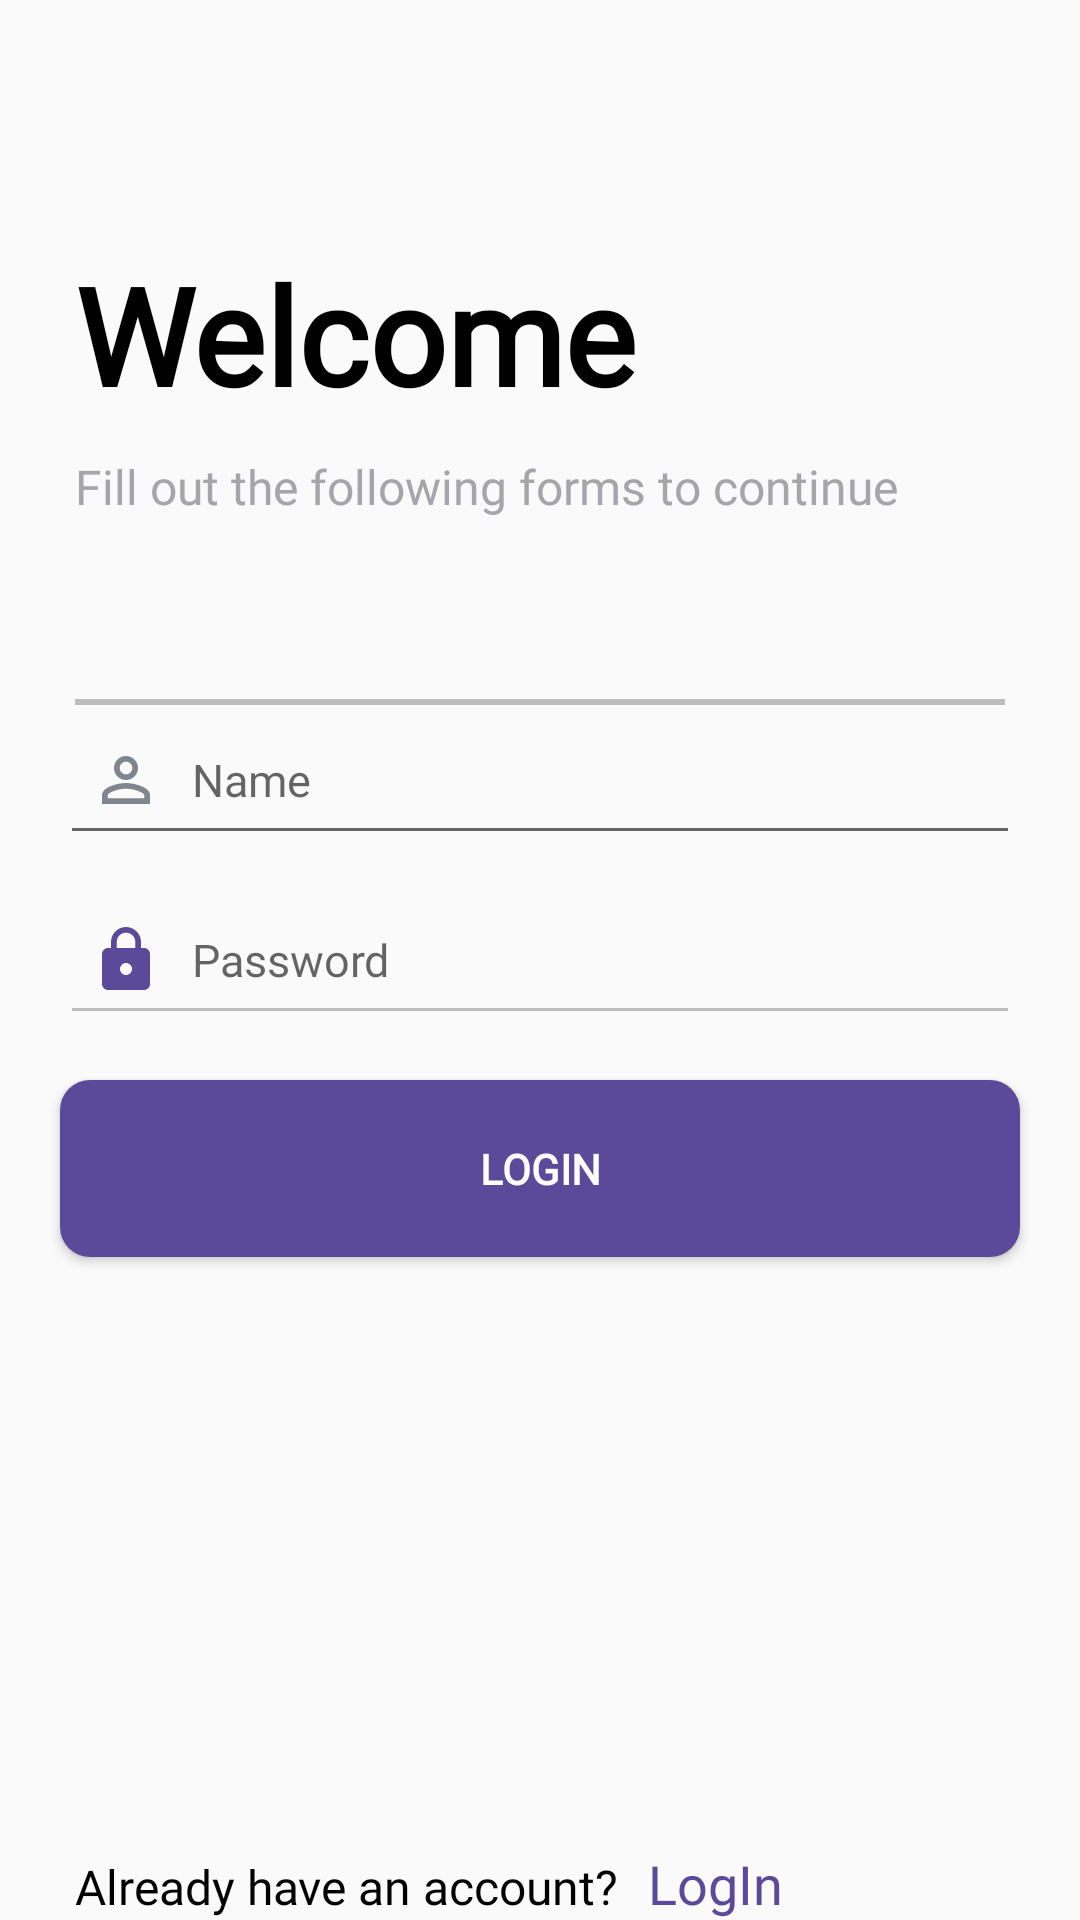

Write the Android layout XML for this screen, with the resource values it uses.
<!-- AndroidManifest.xml: application theme AppTheme.NoActionBar -->
<!-- res/layout/activity_login_page.xml -->
<?xml version="1.0" encoding="utf-8"?>
<androidx.constraintlayout.widget.ConstraintLayout xmlns:android="http://schemas.android.com/apk/res/android"
    xmlns:app="http://schemas.android.com/apk/res-auto"
    xmlns:tools="http://schemas.android.com/tools"
    android:layout_width="match_parent"
    android:layout_height="match_parent"
    tools:context=".Activity.LoginPage">

    <RelativeLayout xmlns:android="http://schemas.android.com/apk/res/android"
        xmlns:tools="http://schemas.android.com/tools"
        android:layout_width="match_parent"
        android:layout_height="match_parent"
        >

        <TextView
            android:id="@+id/login_title"
            android:layout_width="wrap_content"
            android:layout_height="wrap_content"
            android:textColor="@color/black"
            android:text="@string/Welcome"
            android:textSize="45sp"
            android:textFontWeight="700"
            android:fontFamily="@font/roboto_regular"
            android:layout_marginStart="25dp"
            android:layout_marginBottom="10dp"
            android:layout_above="@id/login_subtitle"/>

        <TextView
            android:id="@+id/login_subtitle"
            android:layout_width="wrap_content"
            android:layout_height="wrap_content"
            android:text="@string/login_prompt"
            android:textSize="16sp"
            android:textFontWeight="500"
            android:textColor="@color/secondary_text"
            android:fontFamily="@font/roboto_regular"
            android:layout_marginStart="25dp"
            android:layout_marginBottom="50dp"
            android:layout_above="@id/login_dash"/>

        <View
            android:layout_width="match_parent"
            android:id="@+id/login_dash"

            android:layout_height="2dp"
            android:layout_marginLeft="25dp"
            android:layout_marginTop="10dp"
            android:layout_marginRight="25dp"
            android:layout_above="@id/login_email"
            android:background="@color/grey" />

        <EditText
            android:id="@+id/login_email"
            android:layout_width="match_parent"
            android:layout_height="50dp"
            android:layout_above="@id/login_password"
            android:layout_marginLeft="20dp"
            android:layout_marginRight="20dp"
            android:drawableLeft="@drawable/ic_baseline_person_outline_24"
            android:drawablePadding="10dp"
            android:fontFamily="@font/roboto_regular"
            android:hint="Name"
            android:inputType="textEmailAddress"
            android:padding="10dp"
            android:textSize="15sp"

            />

        <EditText
            android:id="@+id/login_password"
            android:layout_width="match_parent"
            android:layout_height="50dp"
            android:hint="Password"
            android:drawablePadding="10dp"
            android:drawableLeft="@drawable/ic_baseline_lock_24"
            android:layout_marginLeft="20dp"
            android:layout_marginRight="20dp"
            android:layout_marginTop="10dp"
            android:padding="10dp"
            android:fontFamily="@font/roboto_regular"
            android:backgroundTint="@color/grey"
            android:inputType="textPassword"
            android:layout_centerInParent="true"
            android:textSize="15sp"
            />



        <Button
            android:id="@+id/btn_login"
            android:layout_width="match_parent"
            android:layout_height="wrap_content"
            android:layout_below="@id/login_password"
            android:layout_marginLeft="20dp"
            android:layout_marginTop="15dp"
            android:layout_marginRight="20dp"
            android:background="@drawable/button_custom"
            android:fontFamily="@font/roboto_regular"
            android:padding="20dp"
            android:text="LogIn"
            android:textColor="@android:color/white"
            android:textFontWeight="700" />




        <include
            layout="@layout/register_reroute"
            android:layout_width="fill_parent"
            android:layout_height="wrap_content"
            android:textAlignment="center"
            android:layout_alignParentBottom="true" />

    </RelativeLayout>


</androidx.constraintlayout.widget.ConstraintLayout>
<!-- res/layout/register_reroute.xml (included above) -->
<?xml version="1.0" encoding="utf-8"?>
<LinearLayout xmlns:android="http://schemas.android.com/apk/res/android"
    android:layout_width="match_parent"
    android:layout_height="match_parent"
    >
    <TextView
        android:layout_width="wrap_content"
        android:layout_height="wrap_content"
        android:text="Already have an account?"
        android:textColor="@color/black"
        android:textSize="16sp"
        android:layout_marginStart="25dp"
        android:layout_marginTop="10dp"
        android:fontFamily="@font/roboto_regular"
      />
    <TextView
        android:id="@+id/btn_login_signup"
        android:layout_width="wrap_content"
        android:layout_height="wrap_content"
        android:text="LogIn"
        android:layout_marginStart="10dp"
        android:textColor="@color/primary_purple"
        android:textSize="18sp"
        android:layout_marginTop="10dp"
        android:fontFamily="@font/roboto_regular"
        />

</LinearLayout>
<!-- resources referenced by this layout -->
<resources>
  <color name="black">#000</color>
  <color name="grey">#BDBDBD</color>
  <color name="primary_purple">#5B4A99</color>
  <color name="secondary_text">#A6A6AA</color>
  <!-- drawable button_custom (drawable) -->
  <?xml version="1.0" encoding="utf-8"?>
  <shape xmlns:android="http://schemas.android.com/apk/res/android">
      android:padding="10dp"
      android:shape="rectangle" >
  
      <solid android:color="@color/primary_purple" />
  
      <corners
          android:bottomLeftRadius="10dp"
          android:bottomRightRadius="10dp"
          android:topLeftRadius="10dp"
          android:topRightRadius="10dp" />
  </shape>
  <!-- drawable ic_baseline_lock_24 (drawable) -->
  <vector android:height="24dp" android:tint="#5B4A99"
      android:viewportHeight="24" android:viewportWidth="24"
      android:width="24dp" xmlns:android="http://schemas.android.com/apk/res/android">
      <path android:fillColor="@android:color/white" android:pathData="M18,8h-1L17,6c0,-2.76 -2.24,-5 -5,-5S7,3.24 7,6v2L6,8c-1.1,0 -2,0.9 -2,2v10c0,1.1 0.9,2 2,2h12c1.1,0 2,-0.9 2,-2L20,10c0,-1.1 -0.9,-2 -2,-2zM12,17c-1.1,0 -2,-0.9 -2,-2s0.9,-2 2,-2 2,0.9 2,2 -0.9,2 -2,2zM15.1,8L8.9,8L8.9,6c0,-1.71 1.39,-3.1 3.1,-3.1 1.71,0 3.1,1.39 3.1,3.1v2z"/>
  </vector>
  <!-- drawable ic_baseline_person_outline_24 (drawable) -->
  <vector android:height="24dp" android:tint="#80868E"
      android:viewportHeight="24" android:viewportWidth="24"
      android:width="24dp" xmlns:android="http://schemas.android.com/apk/res/android">
      <path android:fillColor="@android:color/white" android:pathData="M12,5.9c1.16,0 2.1,0.94 2.1,2.1s-0.94,2.1 -2.1,2.1S9.9,9.16 9.9,8s0.94,-2.1 2.1,-2.1m0,9c2.97,0 6.1,1.46 6.1,2.1v1.1L5.9,18.1L5.9,17c0,-0.64 3.13,-2.1 6.1,-2.1M12,4C9.79,4 8,5.79 8,8s1.79,4 4,4 4,-1.79 4,-4 -1.79,-4 -4,-4zM12,13c-2.67,0 -8,1.34 -8,4v3h16v-3c0,-2.66 -5.33,-4 -8,-4z"/>
  </vector>
  <string name="Welcome">Welcome</string>
  <string name="login_prompt">Fill out the following forms to continue</string>
  <style name="AppTheme.NoActionBar">
          <item name="windowActionBar">false</item>
          <item name="windowNoTitle">true</item>
      </style>
</resources>
